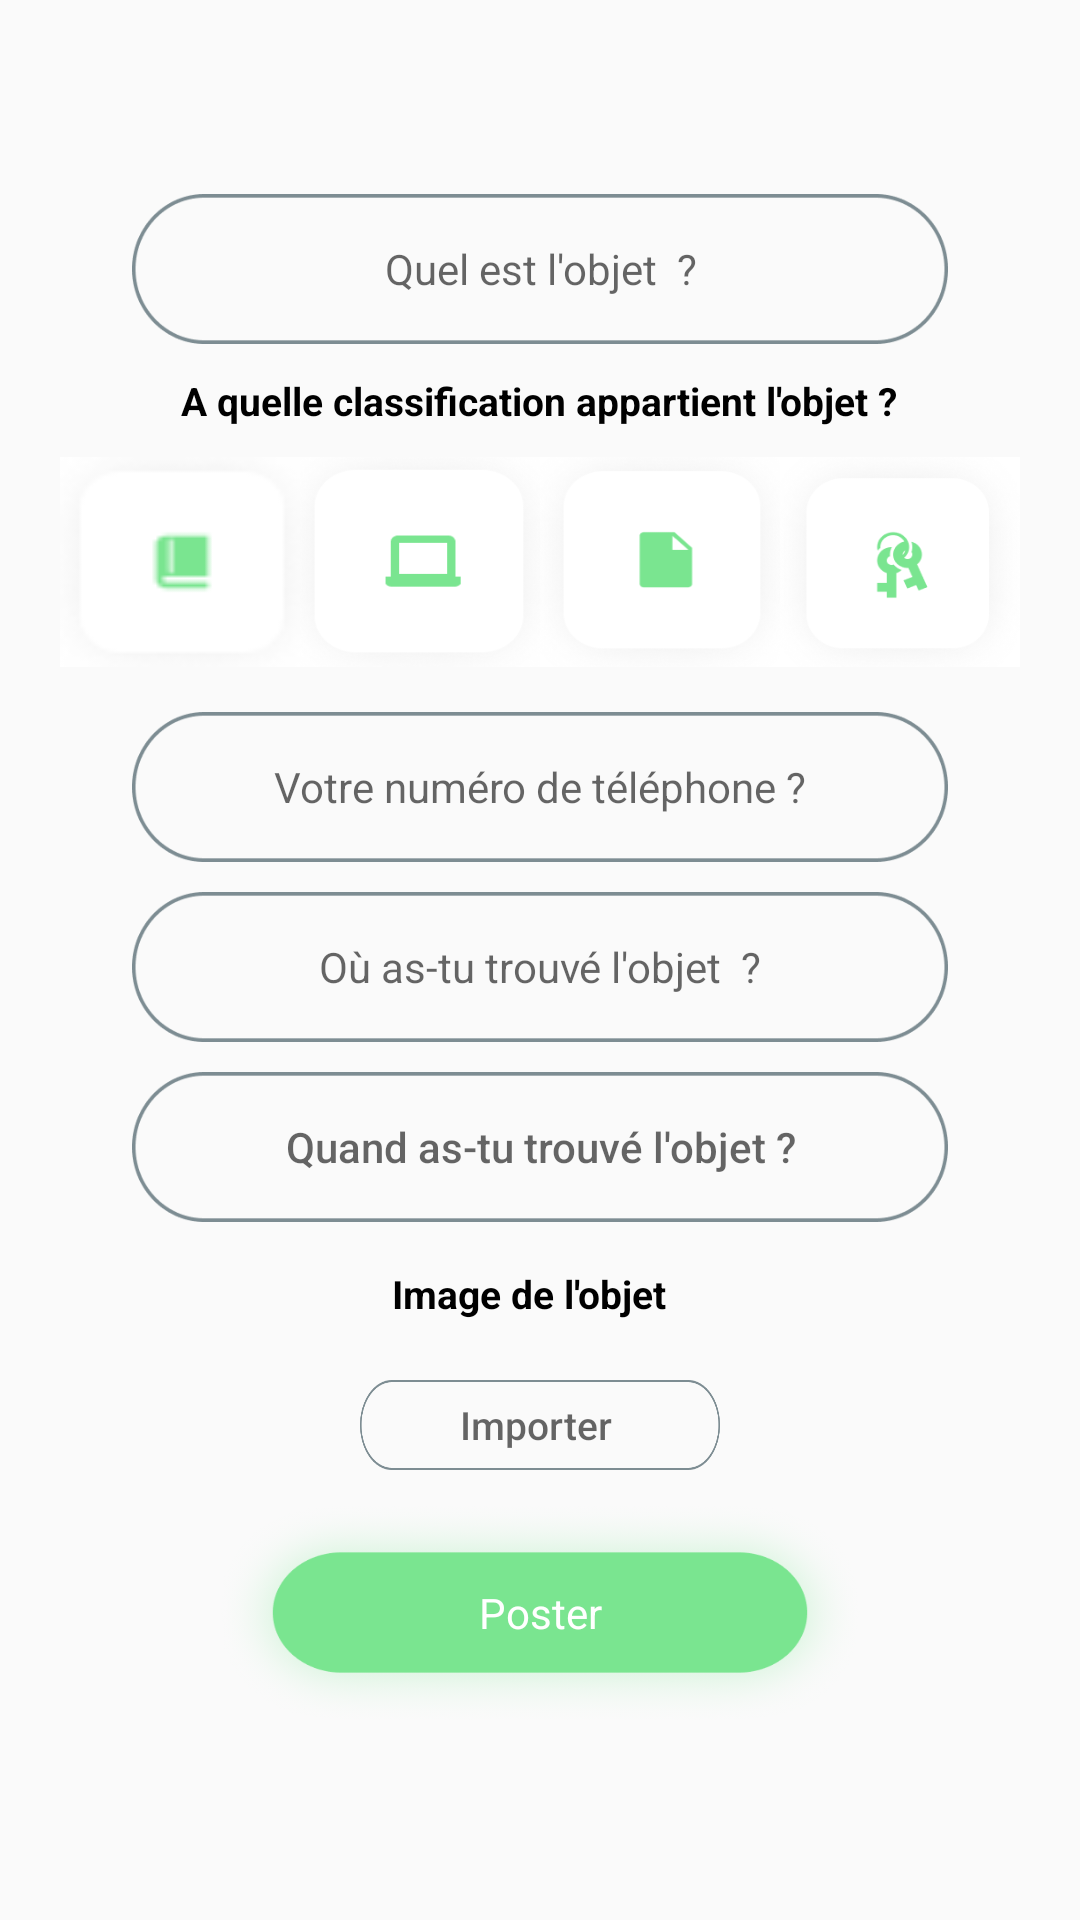

Write the Android layout XML for this screen, with the resource values it uses.
<!-- AndroidManifest.xml: application theme Theme.Foundit -->
<!-- res/layout/post.xml -->
<?xml version="1.0" encoding="utf-8"?>
<LinearLayout xmlns:android="http://schemas.android.com/apk/res/android"
    xmlns:app="http://schemas.android.com/apk/res-auto"
    android:orientation="vertical"
    android:layout_width="match_parent"
    android:layout_height="match_parent"
    android:gravity="center">
    <EditText
        android:id="@+id/object_name"
        android:layout_width="272dp"
        android:layout_height="50dp"
        android:background="@drawable/rectangle1_design"
        android:gravity="center_horizontal|center_vertical"
        android:textSize="14sp"
        android:textColor="@color/green_"
        android:selectAllOnFocus="true"
        android:hint="Quel est l'objet  ?"
        android:textIsSelectable="true"  />

    <TextView
        android:layout_width="wrap_content"
        android:layout_height="wrap_content"
        android:text="A quelle classification appartient l'objet ?"
        android:textSize="13sp"
        android:textStyle="bold"
        android:layout_margin="10dp"
        android:layout_gravity="center"
        android:textColor="@color/black"/>
    <LinearLayout
        android:id="@+id/container_icons"
        android:orientation="horizontal"
        android:layout_width="match_parent"
        android:layout_height="wrap_content"

        android:layout_marginBottom="10dp"
        android:layout_marginLeft="20dp"
        android:layout_marginRight="20dp"
        >

        <View
            android:id="@+id/book"
            android:layout_width="70dp"
            android:layout_height="70dp"
            android:layout_weight="1"
            android:background="@drawable/outil"
            android:elevation="15dp" />

        <View
            android:id="@+id/laptop"
            android:layout_weight="1"
            android:layout_width="70dp"
            android:layout_height="70dp"
            android:background="@drawable/electro_"
            android:elevation="15dp"  />

        <View
            android:id="@+id/file"
            android:layout_width="70dp"
            android:layout_weight="1"
            android:layout_height="70dp"
            android:background="@drawable/doc_"
            android:elevation="15dp"  />

        <View
            android:id="@+id/keys"
            android:layout_weight="1"
            android:layout_width="70dp"
            android:layout_height="70dp"
            android:background="@drawable/perso_"
            android:elevation="15dp"  />

    </LinearLayout>
    <EditText
        android:id="@+id/founder_phone"
        android:layout_width="272dp"
        android:inputType="number"
        android:layout_height="50dp"
        android:background="@drawable/rectangle1_design"
        android:gravity="center_horizontal|center_vertical"
        android:textSize="14sp"
        android:textColor="@color/green_"
        android:selectAllOnFocus="true"
        android:hint="Votre numéro de téléphone ?"
         android:layout_margin="5dp"
        android:textIsSelectable="true"  />
    <EditText
        android:id="@+id/object_location"
        android:layout_width="272dp"
        android:layout_height="50dp"
        android:background="@drawable/rectangle1_design"
        android:gravity="center_horizontal|center_vertical"
        android:textSize="14sp"
        android:textColor="@color/green_"
        android:layout_margin="5dp"
        android:selectAllOnFocus="true"
        android:hint="Où as-tu trouvé l'objet  ?"

        android:textIsSelectable="true"  />
    <Button
        android:id="@+id/object_date"
        android:layout_width="272dp"
        android:layout_height="50dp"
        android:background="@drawable/rectangle1_design"
        android:gravity="center_horizontal|center_vertical"
        android:textSize="14sp"
        android:textColor="@color/green_"
        android:layout_margin="5dp"
        android:hint="Quand as-tu trouvé l'objet ?"
  />
    <TextView
        android:layout_width="wrap_content"
        android:layout_height="wrap_content"
        android:text="Image de l'objet  "
        android:textSize="13sp"
        android:textStyle="bold"
        android:layout_margin="10dp"
        android:layout_gravity="center"
        android:textColor="@color/black"/>
    <LinearLayout
        android:layout_width="match_parent"
        android:layout_height="wrap_content"
        android:gravity="center">
        <Button
            android:id="@+id/import_picture"
            android:layout_width="120dp"
            android:layout_height="30dp"
            android:hint="Importer "
            android:gravity="center"
            android:textSize="13sp"

            android:layout_margin="10dp"
            android:background="@drawable/rectangle1_design"
            android:layout_gravity="center"
            android:textColor="@color/black"/>
        <ImageView
            android:id="@+id/img_taken"
            android:visibility="gone"
            android:layout_width="80dp"
            android:layout_height="70dp"/>
    </LinearLayout>

    <Button
        android:id="@+id/poster_object"
        android:layout_width="218dp"
        android:layout_height="75dp"
        android:layout_gravity="center"

        android:background="@drawable/sin_up_design"
        android:text="Poster"
        android:textAppearance="@style/TextAppearance.AppCompat.Small"
        app:backgroundTint="#7AE590"
        android:textColor="@color/white"  />
</LinearLayout>
<!-- resources referenced by this layout -->
<resources>
  <color name="black">#000000</color>
  <color name="green_">#7AE590</color>
  <color name="white">#FFFFFFFF</color>
  <!-- drawable doc_: png bitmap (drawable, 10817 bytes) -->
  <!-- drawable electro_: png bitmap (drawable, 8585 bytes) -->
  <!-- drawable outil: png bitmap (drawable, 1178 bytes) -->
  <!-- drawable perso_: png bitmap (drawable, 15291 bytes) -->
  <!-- drawable rectangle1_design (drawable) -->
  <?xml version="1.0" encoding="utf-8"?>
  <ripple xmlns:android="http://schemas.android.com/apk/res/android" android:color="@color/design_default_color_primary">
  <item android:drawable="@drawable/rectangle1"/>
  </ripple>
  <!-- drawable sin_up_design (drawable) -->
  <?xml version="1.0" encoding="utf-8"?>
  <ripple xmlns:android="http://schemas.android.com/apk/res/android" android:color="@color/design_default_color_on_primary">
  <item android:drawable="@drawable/sin_up_button"/>
  </ripple>
  <style name="Theme.Foundit" parent="Theme.AppCompat.Light.NoActionBar">
          
          <item name="android:forceDarkAllowed" tools:targetApi="q"> false </item>
  
          <item name="colorPrimary">@color/green_</item>
          <item name="colorPrimaryDark">@color/green_</item>
          <item name="colorAccent">@color/green_</item>
          
      </style>
  <!-- drawable rectangle1: png bitmap (drawable, 5034 bytes) -->
  <!-- drawable sin_up_button: png bitmap (drawable, 108797 bytes) -->
</resources>
